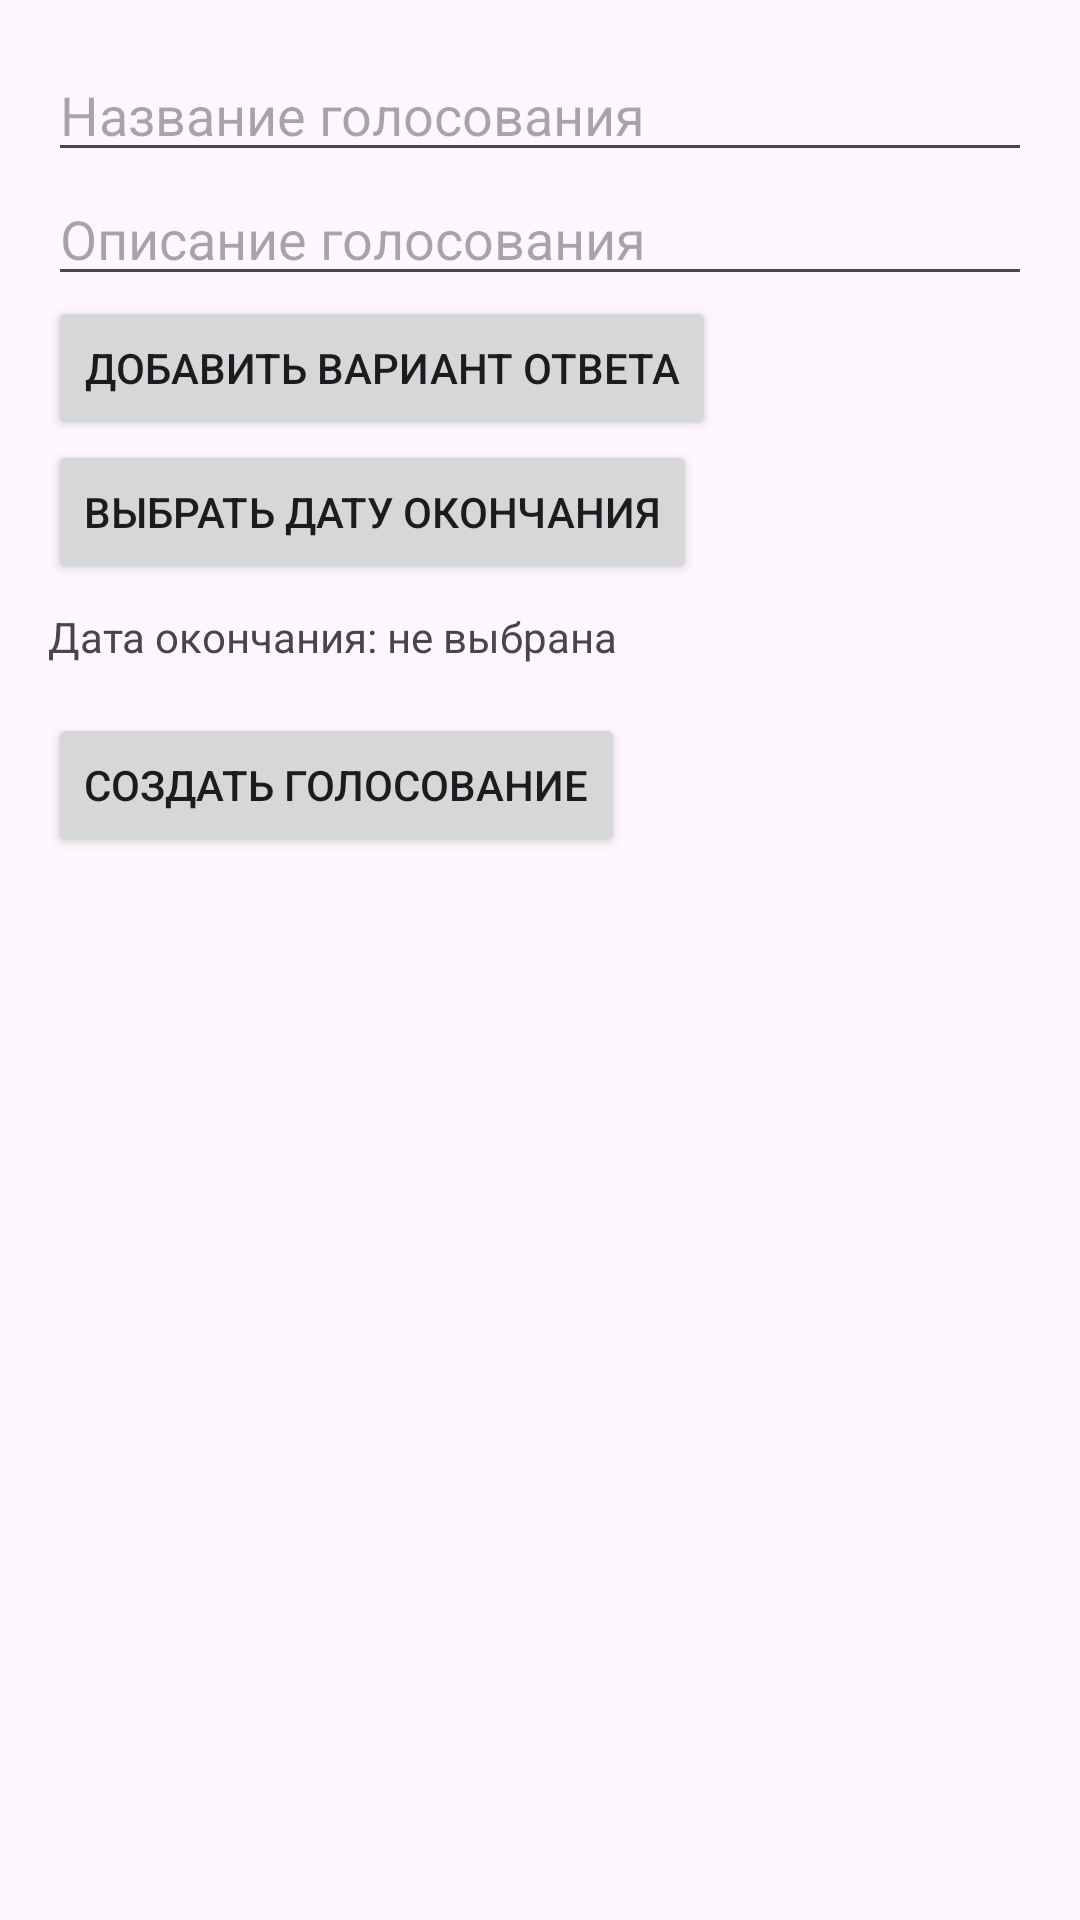

Layout XML and referenced resources for this Android screen:
<!-- AndroidManifest.xml: application theme Theme.Golosovanie -->
<!-- res/layout/activity_golos.xml -->
<ScrollView xmlns:android="http://schemas.android.com/apk/res/android"
    xmlns:app="http://schemas.android.com/apk/res-auto"
    xmlns:tools="http://schemas.android.com/tools"
    android:layout_width="match_parent"
    android:layout_height="match_parent"
    android:padding="16dp">

    <LinearLayout
        android:layout_width="match_parent"
        android:layout_height="wrap_content"
        android:orientation="vertical">

        <EditText
            android:id="@+id/titleInput"
            android:layout_width="match_parent"
            android:layout_height="wrap_content"
            android:hint="Название голосования" />

        <EditText
            android:id="@+id/descriptionInput"
            android:layout_width="match_parent"
            android:layout_height="wrap_content"
            android:hint="Описание голосования" />

        <LinearLayout
            android:id="@+id/answersContainer"
            android:layout_width="match_parent"
            android:layout_height="wrap_content"
            android:orientation="vertical"/>

        <Button
            android:id="@+id/addAnswerButton"
            android:layout_width="wrap_content"
            android:layout_height="wrap_content"
            android:text="Добавить вариант ответа" />

        <Button
            android:id="@+id/selectDateButton"
            android:layout_width="wrap_content"
            android:layout_height="wrap_content"
            android:text="Выбрать дату окончания" />

        <TextView
            android:id="@+id/endDateText"
            android:layout_width="wrap_content"
            android:layout_height="wrap_content"
            android:text="Дата окончания: не выбрана"
            android:layout_marginTop="8dp"/>

        <Button
            android:id="@+id/createVoteButton"
            android:layout_width="wrap_content"
            android:layout_height="wrap_content"
            android:text="Создать голосование"
            android:layout_marginTop="16dp" />

        <LinearLayout
            android:id="@+id/votingListContainer"
            android:layout_width="match_parent"
            android:layout_height="wrap_content"
            android:orientation="vertical"
            android:layout_marginTop="16dp" />

        <androidx.cardview.widget.CardView
            android:layout_width="match_parent"
            android:layout_height="wrap_content"
            android:layout_marginBottom="16dp"
            app:cardElevation="4dp"
            app:cardBackgroundColor="@android:color/white"
            app:cardCornerRadius="8dp"/>
    </LinearLayout>
</ScrollView>
<!-- resources referenced by this layout -->
<resources>
  <style name="Theme.Golosovanie" parent="Base.Theme.Golosovanie" />
  <style name="Base.Theme.Golosovanie" parent="Theme.Material3.DayNight.NoActionBar">
          
          
      </style>
</resources>
